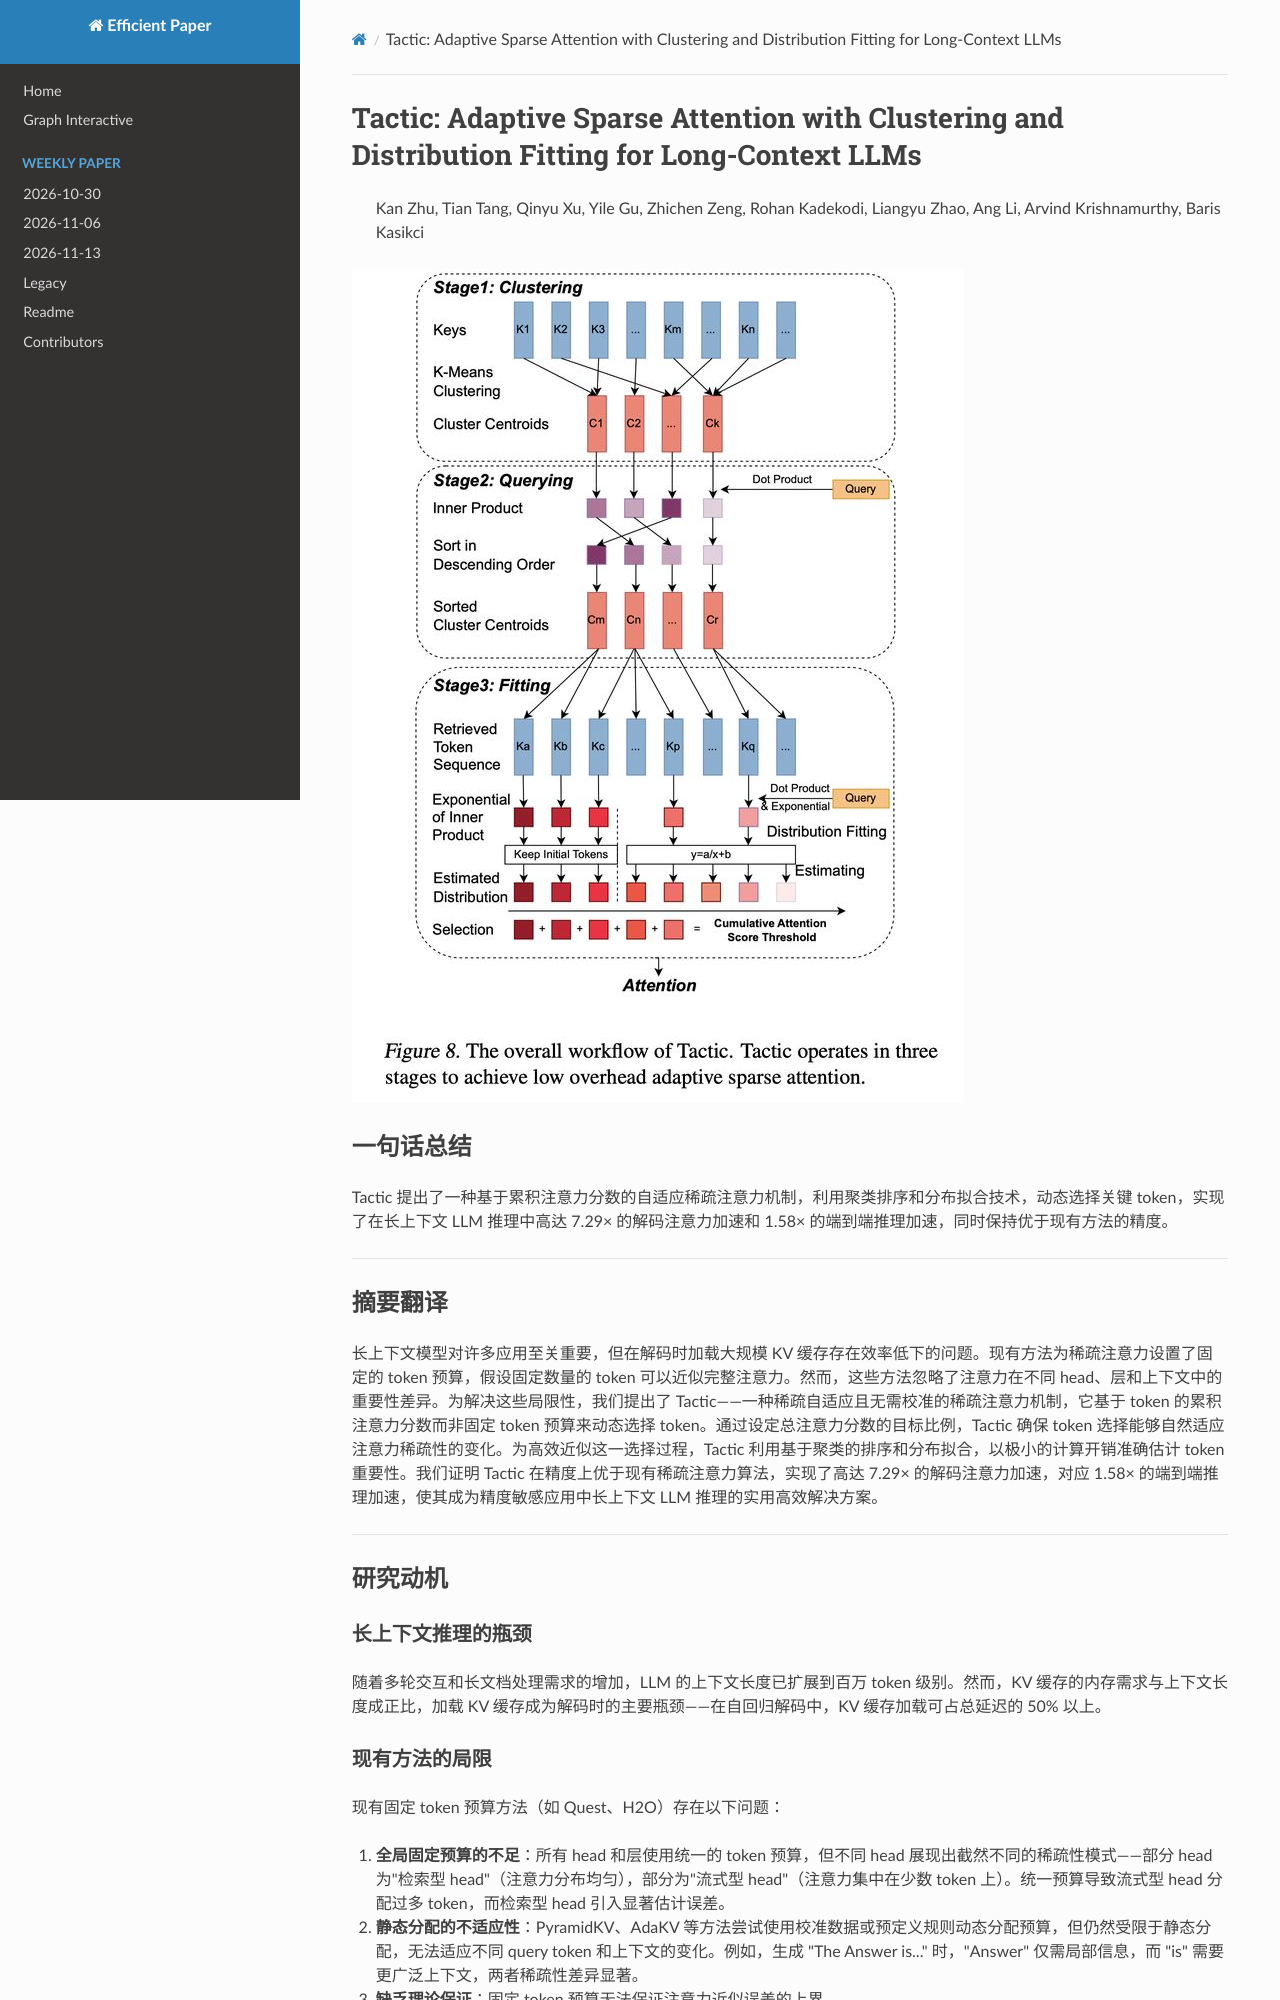

repository: hustzxd/EfficientPaper · page: notes/2026/Tactic/note/index.html · generator: mkdocs

# Tactic: Adaptive Sparse Attention with Clustering and Distribution Fitting for Long-Context LLMs

> Kan Zhu, Tian Tang, Qinyu Xu, Yile Gu, Zhichen Zeng, Rohan Kadekodi, Liangyu Zhao, Ang Li, Arvind Krishnamurthy, Baris Kasikci

![cover](cover.jpg)

## 一句话总结

Tactic 提出了一种基于累积注意力分数的自适应稀疏注意力机制，利用聚类排序和分布拟合技术，动态选择关键 token，实现了在长上下文 LLM 推理中高达 7.29× 的解码注意力加速和 1.58× 的端到端推理加速，同时保持优于现有方法的精度。

---

## 摘要翻译

长上下文模型对许多应用至关重要，但在解码时加载大规模 KV 缓存存在效率低下的问题。现有方法为稀疏注意力设置了固定的 token 预算，假设固定数量的 token 可以近似完整注意力。然而，这些方法忽略了注意力在不同 head、层和上下文中的重要性差异。为解决这些局限性，我们提出了 Tactic——一种稀疏自适应且无需校准的稀疏注意力机制，它基于 token 的累积注意力分数而非固定 token 预算来动态选择 token。通过设定总注意力分数的目标比例，Tactic 确保 token 选择能够自然适应注意力稀疏性的变化。为高效近似这一选择过程，Tactic 利用基于聚类的排序和分布拟合，以极小的计算开销准确估计 token 重要性。我们证明 Tactic 在精度上优于现有稀疏注意力算法，实现了高达 7.29× 的解码注意力加速，对应 1.58× 的端到端推理加速，使其成为精度敏感应用中长上下文 LLM 推理的实用高效解决方案。

---

## 研究动机

### 长上下文推理的瓶颈

随着多轮交互和长文档处理需求的增加，LLM 的上下文长度已扩展到百万 token 级别。然而，KV 缓存的内存需求与上下文长度成正比，加载 KV 缓存成为解码时的主要瓶颈——在自回归解码中，KV 缓存加载可占总延迟的 50% 以上。

### 现有方法的局限

现有固定 token 预算方法（如 Quest、H2O）存在以下问题：

1. **全局固定预算的不足**：所有 head 和层使用统一的 token 预算，但不同 head 展现出截然不同的稀疏性模式——部分 head 为"检索型 head"（注意力分布均匀），部分为"流式型 head"（注意力集中在少数 token 上）。统一预算导致流式型 head 分配过多 token，而检索型 head 引入显著估计误差。

2. **静态分配的不适应性**：PyramidKV、AdaKV 等方法尝试使用校准数据或预定义规则动态分配预算，但仍然受限于静态分配，无法适应不同 query token 和上下文的变化。例如，生成 "The Answer is..." 时，"Answer" 仅需局部信息，而 "is" 需要更广泛上下文，两者稀疏性差异显著。

3. **缺乏理论保证**：固定 token 预算无法保证注意力近似误差的上界。

---

## 方法（技术细节）

### 核心思想：累积注意力分数目标

Tactic 的核心创新在于将 token 选择目标从"固定 token 数量"转变为"累积注意力分数达到目标比例 P"。

**数学定义**：设 p(I) 为选中 token 集合 I 的累积注意力分数：

$$p(I) = \sum_{i \in I} s_i = \frac{\sum_{i \in I} \exp(q k_i^\top / \sqrt{d})}{\sum_{i=1}^n \exp(q k_i^\top / \sqrt{d})}$$

**理论保证**：注意力输出误差的上界为：

$$\epsilon(I) \leq 2(1 - p(I)) \max_i \|v_i\|$$

由于 V 向量的范数在不同 token 间变化很小（图 2 证实），设置 P 接近 1.0 可以保证稀疏注意力与完整注意力的差异有界。

### 三阶段工作流程

#### 阶段 1：聚类（Clustering）

在 prefill 阶段，对每个 head 的 Key 向量执行 K-means 聚类：

- **基于 Key 向量相似度**：与先前方法（如 Quest）使用位置相邻性不同，Tactic 利用 Key 向量的向量距离进行聚类，因为相邻 token 的 Key 向量在嵌入空间中往往分散（图 6 的 t-SNE 可视化证实）。
- **平均聚类大小**：实验选择 32 个 token/簇以平衡精度和效率。
- **迭代次数**：最多 10 次迭代，实际收敛更快。
- **开销**：聚类时间在不同序列长度下均低于 prefill 时间的 6%。
